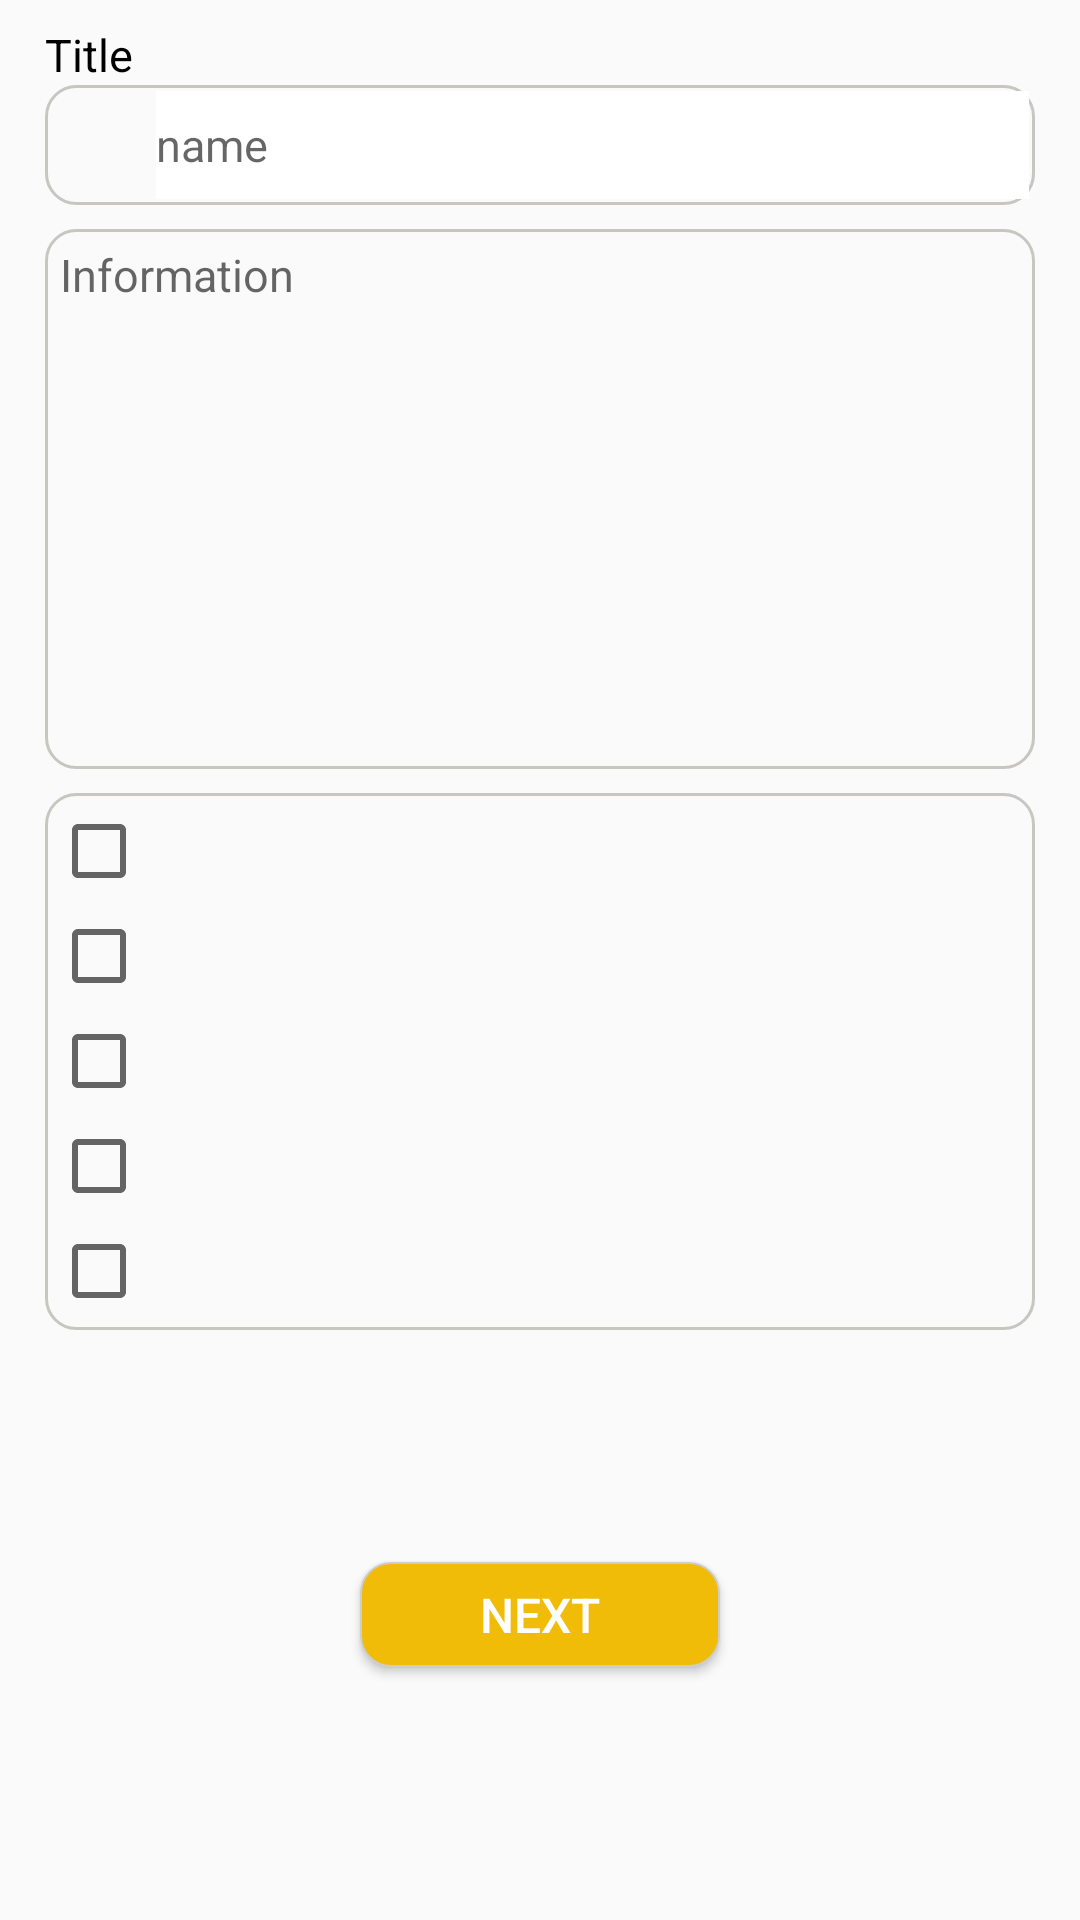

Reconstruct the res/layout file that produces this screen, plus the resources it refers to.
<!-- AndroidManifest.xml: application theme AppTheme -->
<!-- res/layout/fragment_company__data__upgrade.xml -->
<?xml version="1.0" encoding="utf-8"?>
<ScrollView
    xmlns:android="http://schemas.android.com/apk/res/android"
    xmlns:app="http://schemas.android.com/apk/res-auto"
    android:layout_width="match_parent"
    android:layout_height="match_parent"
    android:background="@color/gray0"
    android:clickable="true"
    android:fillViewport="true"
    android:focusable="true"
  >

    <androidx.constraintlayout.widget.ConstraintLayout
        android:layout_width="match_parent"
        android:layout_height="match_parent">


        <TextView
            android:id="@+id/txt_title"
            android:layout_width="match_parent"
            android:layout_height="wrap_content"
            android:layout_marginLeft="15dp"
            android:layout_marginTop="8dp"
            android:layout_marginRight="15dp"
            android:gravity="center_vertical"
            android:text="@string/title"
            android:textColor="@color/black"
            android:textSize="15sp"
            app:layout_constraintTop_toTopOf="parent" />

        <LinearLayout

            android:id="@+id/lin_name"
            android:layout_width="match_parent"
            android:layout_height="40dp"
            android:layout_marginLeft="15dp"
            android:layout_marginRight="15dp"
            android:background="@drawable/linear_shape"
            android:orientation="horizontal"
            app:layout_constraintTop_toBottomOf="@+id/txt_title">

            <ImageView
                android:layout_width="35dp"
                android:layout_height="35dp"
                android:backgroundTint="#fff"
                android:padding="5dp"
                android:src="@drawable/ic_user"

                />

            <EditText
                android:id="@+id/name_signup"
                android:layout_width="match_parent"
                android:layout_height="match_parent"
                android:layout_weight="1"
                android:background="@color/white"
                android:hint="@string/name"
                android:singleLine="true"
                android:textSize="15sp"
                />


        </LinearLayout>


        <EditText
            android:id="@+id/txt_info"
            android:layout_width="match_parent"
            android:layout_height="180dp"
            android:background="@drawable/linear_shape"
            android:gravity="top"
            android:hint="@string/information"
            android:layout_marginTop="8dp"
            android:layout_marginLeft="15dp"
            android:layout_marginRight="15dp"
            android:padding="5dp"
            android:textSize="15sp"
            app:layout_constraintTop_toBottomOf="@+id/lin_name"
            />
        <LinearLayout
            android:id="@+id/lin_services"
            android:layout_width="match_parent"
            android:layout_height="wrap_content"
            android:orientation="vertical"
            android:layout_marginTop="8dp"
            android:layout_marginLeft="15dp"
            android:layout_marginRight="15dp"
            android:background="@drawable/linear_shape"
            app:layout_constraintTop_toBottomOf="@+id/txt_info"
            >
            <CheckBox
                android:layout_width="match_parent"
                android:layout_height="35dp"
                />
            <CheckBox
                android:layout_width="match_parent"
                android:layout_height="35dp"
                />
            <CheckBox
                android:layout_width="match_parent"
                android:layout_height="35dp"
                style="@style/Check"
                />
            <CheckBox
                android:layout_width="match_parent"
                android:layout_height="35dp"

                />
            <CheckBox
                android:layout_width="match_parent"
                android:layout_height="35dp"
                />
        </LinearLayout>
        <Button
            android:id="@+id/next"
            android:layout_width="match_parent"
            android:layout_height="35dp"
            android:layout_marginBottom="15dp"
            android:layout_marginTop="8dp"
            android:layout_marginRight="120dp"
            android:layout_marginLeft="120dp"
            android:background="@drawable/button_shape"
            android:text="@string/next"
            android:textColor="@color/white"
            android:textSize="16sp"
            app:layout_constraintTop_toBottomOf="@+id/lin_services"
            app:layout_constraintBottom_toBottomOf="parent"
            />
    </androidx.constraintlayout.widget.ConstraintLayout>


</ScrollView>
<!-- resources referenced by this layout -->
<resources>
  <color name="black">#000000</color>
  <color name="gray0">#FAFAFA</color>
  <color name="white">#ffffff</color>
  <!-- drawable button_shape (drawable) -->
  <?xml version="1.0" encoding="UTF-8"?>
  <shape xmlns:android="http://schemas.android.com/apk/res/android">
      <stroke android:width=".5dp" android:color="#cdcdcd" />
      <padding android:left="2dp"
          android:top="2dp"
          android:right="2dp"
          android:bottom="2dp" />
      <corners android:radius="10dp"/>
      <solid android:color="@color/yellow1"
          
          />
  
  </shape>
  <!-- drawable linear_shape (drawable) -->
  <?xml version="1.0" encoding="UTF-8"?>
  <shape xmlns:android="http://schemas.android.com/apk/res/android">
      <stroke android:width="1dp" android:color="#c7c6c1" />
      <padding android:left="2dp"
          android:top="2dp"
          android:right="2dp"
          android:bottom="2dp" />
      <corners android:radius="10dp"/>
      <solid android:color="@color/gray0" />
  </shape>
  <string name="information">Information</string>
  <string name="name">name</string>
  <string name="next">Next</string>
  <string name="title">Title</string>
  <style name="Check">
          <item name="colorAccent">@color/yellow1</item>
      </style>
  <style name="AppTheme" parent="Theme.AppCompat.Light.NoActionBar">
          
          <item name="colorPrimary">@color/colorPrimary</item>
          <item name="colorPrimaryDark">@color/colorPrimaryDark</item>
          <item name="colorAccent">@color/colorAccent</item>
      </style>
  <color name="yellow1">#f0bc08</color>
  <color name="colorPrimary">#000000</color>
  <color name="colorPrimaryDark">#000000</color>
  <color name="colorAccent">#000000</color>
</resources>
